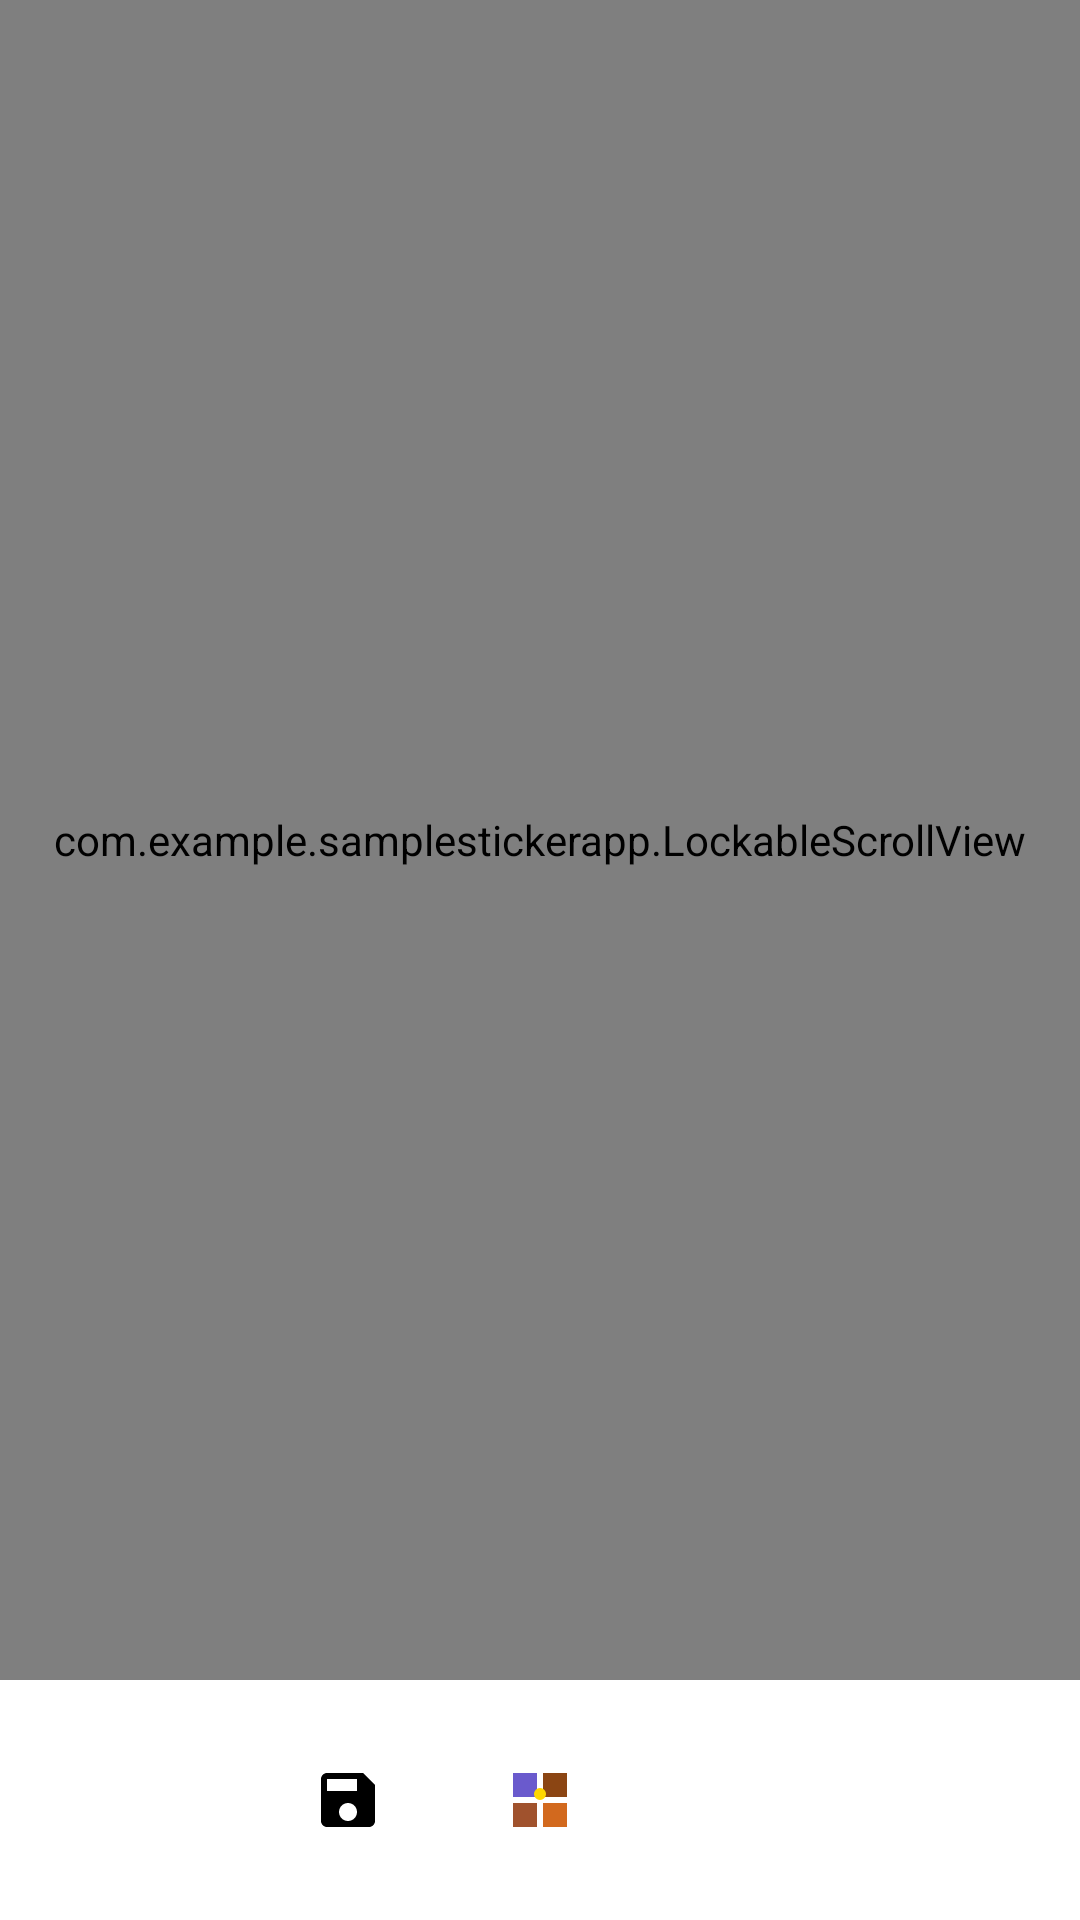

Write the Android layout XML for this screen, with the resource values it uses.
<!-- AndroidManifest.xml: application theme AppTheme -->
<!-- res/layout/activity_image_display.xml -->
<?xml version="1.0" encoding="utf-8"?>
<RelativeLayout xmlns:android="http://schemas.android.com/apk/res/android"
    xmlns:app="http://schemas.android.com/apk/res-auto"
    android:id="@+id/root_layout_1"
    android:layout_width="match_parent"
    android:layout_height="match_parent"
    android:background="#FFFFFF">

    <com.example.samplestickerapp.LockableScrollView
        android:id="@+id/lockableScrollView_1"
        android:layout_width="match_parent"
        android:layout_height="match_parent"
        android:layout_above="@+id/bottom_buttons_1"
        android:fillViewport="true">

        <LinearLayout
            android:layout_width="match_parent"
            android:layout_height="wrap_content"
            android:orientation="vertical"
            android:padding="5dp">

            <ProgressBar
                android:id="@+id/sticker_loader_video_view_1"
                android:layout_width="wrap_content"
                android:layout_height="wrap_content"
                android:layout_gravity="center"
                android:visibility="gone" />

            <FrameLayout
                android:id="@+id/video_container_1"
                android:layout_width="match_parent"
                android:layout_height="wrap_content"
                android:layout_gravity="center_horizontal"
                android:background="@drawable/checkerboard">

                <ImageView
                    android:id="@+id/imageView_1"
                    android:layout_width="match_parent"
                    android:layout_height="wrap_content" />

                <com.example.samplestickerapp.CropOverlayView
                    android:id="@+id/crop_overlay_1"
                    android:layout_width="match_parent"
                    android:layout_height="match_parent" />

            </FrameLayout>

            
            <FrameLayout
                android:id="@+id/stickerContainerNaoExodia_1"
                android:layout_width="match_parent"
                android:layout_height="wrap_content"
                android:layout_gravity="center_horizontal"
                android:layout_marginTop="10dp"
                android:visibility="gone">

                <com.facebook.drawee.view.SimpleDraweeView
                    android:id="@+id/output_cropped_webp_s"
                    android:layout_width="128dp"
                    android:layout_height="128dp"
                    android:layout_gravity="center_horizontal"
                    android:scaleType="centerCrop"
                    android:visibility="invisible" />

                <ProgressBar
                    android:id="@+id/output_cropped_webp_l"
                    android:layout_width="wrap_content"
                    android:layout_height="wrap_content"
                    android:layout_gravity="center"
                    android:visibility="visible" />

            </FrameLayout>


            <LinearLayout
                android:id="@+id/stickerContainerExodia_1"
                android:layout_width="match_parent"
                android:layout_height="wrap_content"
                android:layout_marginTop="10dp"
                android:orientation="vertical"
                android:visibility="gone">

                <LinearLayout
                    android:layout_width="match_parent"
                    android:layout_height="wrap_content"
                    android:gravity="center_horizontal"
                    android:orientation="horizontal">

                    <FrameLayout
                        android:layout_width="wrap_content"
                        android:layout_height="wrap_content"
                        android:layout_gravity="center_horizontal"
                        android:layout_marginRight="10dp">

                        <com.facebook.drawee.view.SimpleDraweeView
                            android:id="@+id/output_exodia_0_webp_s"
                            android:layout_width="128dp"
                            android:layout_height="128dp"
                            android:layout_gravity="center_horizontal"
                            android:scaleType="centerCrop"
                            android:visibility="invisible" />

                        <ProgressBar
                            android:id="@+id/output_exodia_0_webp_l"
                            android:layout_width="wrap_content"
                            android:layout_height="wrap_content"
                            android:layout_gravity="center"
                            android:visibility="visible" />

                    </FrameLayout>

                    <FrameLayout
                        android:layout_width="wrap_content"
                        android:layout_height="wrap_content"
                        android:layout_gravity="center_horizontal">

                        <com.facebook.drawee.view.SimpleDraweeView
                            android:id="@+id/output_exodia_1_webp_s"
                            android:layout_width="128dp"
                            android:layout_height="128dp"
                            android:layout_gravity="center_horizontal"
                            android:scaleType="centerCrop"
                            android:visibility="invisible" />

                        <ProgressBar
                            android:id="@+id/output_exodia_1_webp_l"
                            android:layout_width="wrap_content"
                            android:layout_height="wrap_content"
                            android:layout_gravity="center"
                            android:visibility="visible" />

                    </FrameLayout>
                </LinearLayout>

                <LinearLayout
                    android:layout_width="match_parent"
                    android:layout_height="wrap_content"
                    android:layout_marginTop="10dp"
                    android:gravity="center_horizontal"
                    android:orientation="horizontal">

                    <FrameLayout
                        android:layout_width="wrap_content"
                        android:layout_height="wrap_content"
                        android:layout_gravity="center_horizontal"
                        android:layout_marginRight="10dp">

                        <com.facebook.drawee.view.SimpleDraweeView
                            android:id="@+id/output_exodia_2_webp_s"
                            android:layout_width="128dp"
                            android:layout_height="128dp"
                            android:layout_gravity="center_horizontal"
                            android:scaleType="centerCrop"
                            android:visibility="invisible" />

                        <ProgressBar
                            android:id="@+id/output_exodia_2_webp_l"
                            android:layout_width="wrap_content"
                            android:layout_height="wrap_content"
                            android:layout_gravity="center"
                            android:visibility="visible" />

                    </FrameLayout>

                    <FrameLayout
                        android:layout_width="wrap_content"
                        android:layout_height="wrap_content"
                        android:layout_gravity="center_horizontal">

                        <com.facebook.drawee.view.SimpleDraweeView
                            android:id="@+id/output_exodia_3_webp_s"
                            android:layout_width="128dp"
                            android:layout_height="128dp"
                            android:layout_gravity="center_horizontal"
                            android:scaleType="centerCrop"
                            android:visibility="invisible" />

                        <ProgressBar
                            android:id="@+id/output_exodia_3_webp_l"
                            android:layout_width="wrap_content"
                            android:layout_height="wrap_content"
                            android:layout_gravity="center"
                            android:visibility="visible" />

                    </FrameLayout>
                </LinearLayout>
            </LinearLayout>

        </LinearLayout>
    </com.example.samplestickerapp.LockableScrollView>

    
    
    <LinearLayout
        android:id="@+id/bottom_buttons_1"
        android:layout_width="match_parent"
        android:layout_height="wrap_content"
        android:layout_alignParentBottom="true"
        android:background="#FFFFFF"
        android:gravity="center_horizontal"
        android:orientation="horizontal"
        android:padding="16dp">

        <ImageButton
            android:id="@+id/btn_salvar_1"
            android:layout_width="48dp"
            android:layout_height="48dp"
            android:layout_marginEnd="16dp"
            android:background="?android:selectableItemBackgroundBorderless"
            android:contentDescription="Salvar"
            android:src="@drawable/ic_save" />

        <ImageButton
            android:id="@+id/btn_exodia_1"
            android:layout_width="48dp"
            android:layout_height="48dp"
            android:layout_marginEnd="16dp"
            android:background="?android:selectableItemBackgroundBorderless"
            android:contentDescription="Exodia"
            android:src="@drawable/ic_exodia_quadrants" />

        <ImageButton
            android:id="@+id/btn_crop_1"
            android:layout_width="48dp"
            android:layout_height="48dp"
            android:background="?android:selectableItemBackgroundBorderless"
            android:contentDescription="Preview"
            android:src="@drawable/ic_preview" />
    </LinearLayout>
</RelativeLayout>
<!-- resources referenced by this layout -->
<resources>
  <!-- drawable checkerboard (drawable) -->
  <?xml version="1.0" encoding="utf-8"?>
  <bitmap xmlns:android="http://schemas.android.com/apk/res/android"
      android:src="@drawable/checktile"
      android:tileMode="repeat"
      android:dither="true"/>
  <!-- drawable ic_exodia_quadrants (drawable) -->
  <vector xmlns:android="http://schemas.android.com/apk/res/android"
      android:width="24dp" android:height="24dp"
      android:viewportWidth="24" android:viewportHeight="24">
      
      
      <path
          android:fillColor="#6A5ACD"
          android:pathData="M3,3h8v8H3z" />
      
      
      <path
          android:fillColor="#8B4513"
          android:pathData="M13,3h8v8h-8z" />
      
      
      <path
          android:fillColor="#A0522D"
          android:pathData="M3,13h8v8H3z" />
      
      
      <path
          android:fillColor="#D2691E"
          android:pathData="M13,13h8v8h-8z" />
      
      
      <path
          android:fillColor="#FFD700"
          android:pathData="M10,10a2,2 0 0 1 4,0a2,2 0 0 1 -4,0" />
  </vector>
  <!-- drawable ic_save (drawable) -->
  <vector xmlns:android="http://schemas.android.com/apk/res/android"
      android:width="24dp"
      android:height="24dp"
      android:viewportWidth="24"
      android:viewportHeight="24">
      <path
          android:fillColor="#000000"
          android:pathData="M17,3H5c-1.1,0 -2,0.9 -2,2v14c0,1.1 0.9,2 2,2h14c1.1,0 2,-0.9 2,-2V7l-4,-4zM12,19c-1.66,0 -3,-1.34 -3,-3s1.34,-3 3,-3 3,1.34 3,3 -1.34,3 -3,3zM15,9H5V5h10v4z" />
  </vector>
  <style name="AppTheme" parent="Theme.MaterialComponents.Light">
          
          <item name="colorPrimary">@color/colorPrimary</item>
          <item name="colorPrimaryDark">@color/colorPrimaryDark</item>
          <item name="colorAccent">@color/colorAccent</item>
          <item name="actionBarTheme">@style/MyApp.ActionBarTheme</item>
  
          <item name="materialButtonStyle">@style/BlackMaterialButton</item>
      </style>
  <!-- drawable checktile: png bitmap (drawable, 80 bytes) -->
  <color name="colorPrimary">#fff</color>
  <color name="colorPrimaryDark">#BABABA</color>
  <color name="colorAccent">#128C7E</color>
  <style name="MyApp.ActionBarTheme" parent="@style/ThemeOverlay.MaterialComponents.ActionBar">
          <item name="colorControlNormal">@color/actionBarArrowColor</item>
      </style>
  <style name="BlackMaterialButton" parent="Widget.MaterialComponents.Button">
          
          <item name="backgroundTint">#FFFFFF</item>
          
          <item name="android:textColor">#000000</item>
          
          <item name="android:insetTop">0dp</item>
          <item name="android:insetBottom">0dp</item>
      </style>
  <color name="actionBarArrowColor">@color/colorAccent</color>
</resources>
